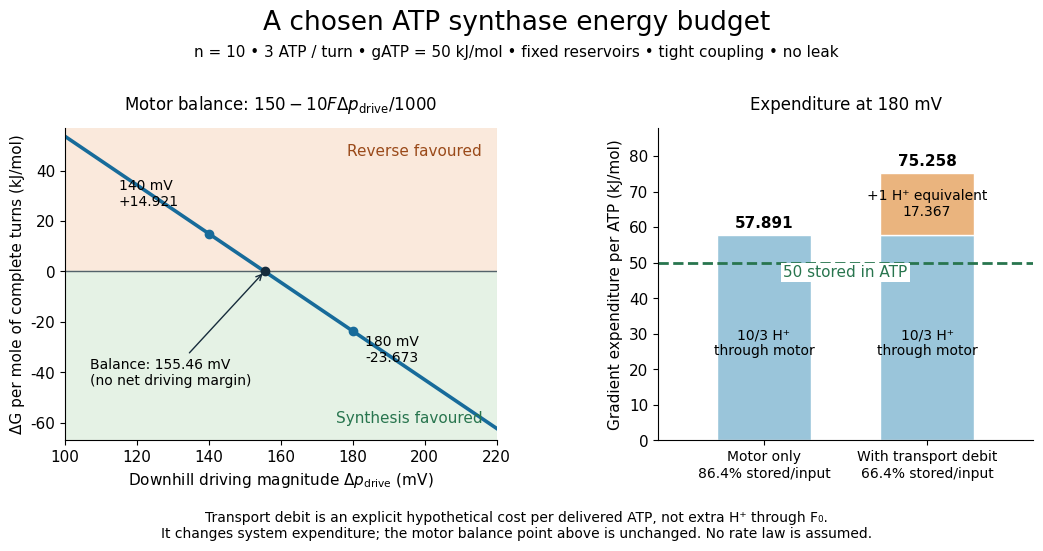

Recreate this plot in Python. (Note: this script raises an exception after producing the figure.)
"""Original fixed-reservoir energy model, not a fit to biological measurements.

Python 3.14; matplotlib 3.10.7; numpy 2.3.5. Run from _media.
All energies are molar; chosen n=10 and three ATP per turn. No leaks/slip.
The extra transport debit is hypothetical and does not change motor balance.
"""
from pathlib import Path

import matplotlib.pyplot as plt
import numpy as np


F = 96485.0
N = 10
ATP_PER_TURN = 3
G_ATP = 50.0  # kJ / mol ATP; fixed local synthesis cost, not standard-state value
PMF = .180  # V; positive downhill magnitude
EXTRA_EQUIVALENTS = 1.0  # chosen combined transport cost per delivered ATP
balance = ATP_PER_TURN * G_ATP * 1000 / (N * F)
motor_input = N / ATP_PER_TURN * F * PMF / 1000
transport_input = EXTRA_EQUIVALENTS * F * PMF / 1000
assert np.isclose(motor_input, 57.891)
assert np.isclose(transport_input, 17.3673)
assert .155 < balance < .156

plt.rcParams.update({"font.size": 11, "font.family": "DejaVu Sans"})
fig, (ax, budget) = plt.subplots(1, 2, figsize=(11, 5.9), gridspec_kw={"width_ratios": [1.15, 1]})
fig.patch.set_facecolor("white")
fig.suptitle("A chosen ATP synthase energy budget", fontsize=19, y=.96)
fig.text(.5, .88, "n = 10 • 3 ATP / turn • gATP = 50 kJ/mol • fixed reservoirs • tight coupling • no leak",
         ha="center", fontsize=11)
fig.subplots_adjust(top=.76, bottom=.23, left=.09, right=.97, wspace=.4)
p = np.linspace(.1, .22, 300)
dg = ATP_PER_TURN * G_ATP - N * F * p / 1000
ax.axhspan(0, 60, color="#f9e4d4", alpha=.8)
ax.axhspan(-70, 0, color="#dfefdf", alpha=.8)
ax.axhline(0, color="#54636b", lw=1)
ax.plot(p*1000, dg, color="#176b9a", lw=2.6)
ax.plot(balance*1000, 0, "o", color="#172c3c")
ax.annotate("Balance: 155.46 mV\n(no net driving margin)", xy=(balance*1000, 0),
            xytext=(107, -45), fontsize=10, arrowprops={"arrowstyle": "->", "color": "#172c3c"})
for voltage, offset in [(.14, (-65, 20)), (.18, (9, -22))]:
    val = ATP_PER_TURN*G_ATP - N*F*voltage/1000
    ax.plot(voltage*1000, val, "o", color="#176b9a")
    ax.annotate(f"{voltage*1000:.0f} mV\n{val:+.3f}", (voltage*1000, val),
                xytext=offset, textcoords="offset points", fontsize=10)
ax.text(216, 46, "Reverse favoured", ha="right", color="#9a4a1a")
ax.text(216, -60, "Synthesis favoured", ha="right", color="#28754e")
ax.set(xlim=(100, 220), ylim=(-67, 57), xlabel=r"Downhill driving magnitude $\Delta p_{\rm drive}$ (mV)",
       ylabel="ΔG per mole of complete turns (kJ/mol)")
ax.set_title(r"Motor balance: $150-10F\Delta p_{\rm drive}/1000$", fontsize=12, pad=13)

# Distinct system boundary: the stacked bars describe expenditure, not ΔGturn.
budget.bar([0, 1], [motor_input, motor_input], width=.58, color="#9ac5da", ec="white")
budget.bar(1, transport_input, bottom=motor_input, width=.58, color="#eab47e", ec="white")
budget.axhline(G_ATP, color="#28754e", lw=2, linestyle="--")
budget.text(.5, 46, "50 stored in ATP", color="#28754e", ha="center", fontsize=11,
            bbox={"fc": "white", "ec": "none", "pad": 1.5})
budget.text(0, motor_input+2, f"{motor_input:.3f}", ha="center", weight="bold")
budget.text(1, motor_input+transport_input+2, f"{motor_input+transport_input:.3f}", ha="center", weight="bold")
budget.text(1, motor_input+transport_input/2, "+1 H⁺ equivalent\n17.367", ha="center", va="center", fontsize=10)
budget.text(0, 24, "10/3 H⁺\nthrough motor", ha="center", fontsize=10)
budget.text(1, 24, "10/3 H⁺\nthrough motor", ha="center", fontsize=10)
budget.set(xticks=[0, 1], xticklabels=["Motor only\n86.4% stored/input", "With transport debit\n66.4% stored/input"],
           ylim=(0, 88), xlim=(-.65, 1.65), ylabel="Gradient expenditure per ATP (kJ/mol)")
budget.set_title("Expenditure at 180 mV", fontsize=12, pad=13)
budget.tick_params(axis="x", labelsize=10)
for a in (ax, budget):
    a.spines[["top", "right"]].set_visible(False)
fig.text(.5, .085, "Transport debit is an explicit hypothetical cost per delivered ATP, not extra H⁺ through F₀.\n"
         "It changes system expenditure; the motor balance point above is unchanged. No rate law is assumed.",
         ha="center", va="center", fontsize=10)
fig.savefig(Path.cwd() / (Path(__file__).stem + ".png"), dpi=130, facecolor="white")
plt.close(fig)
